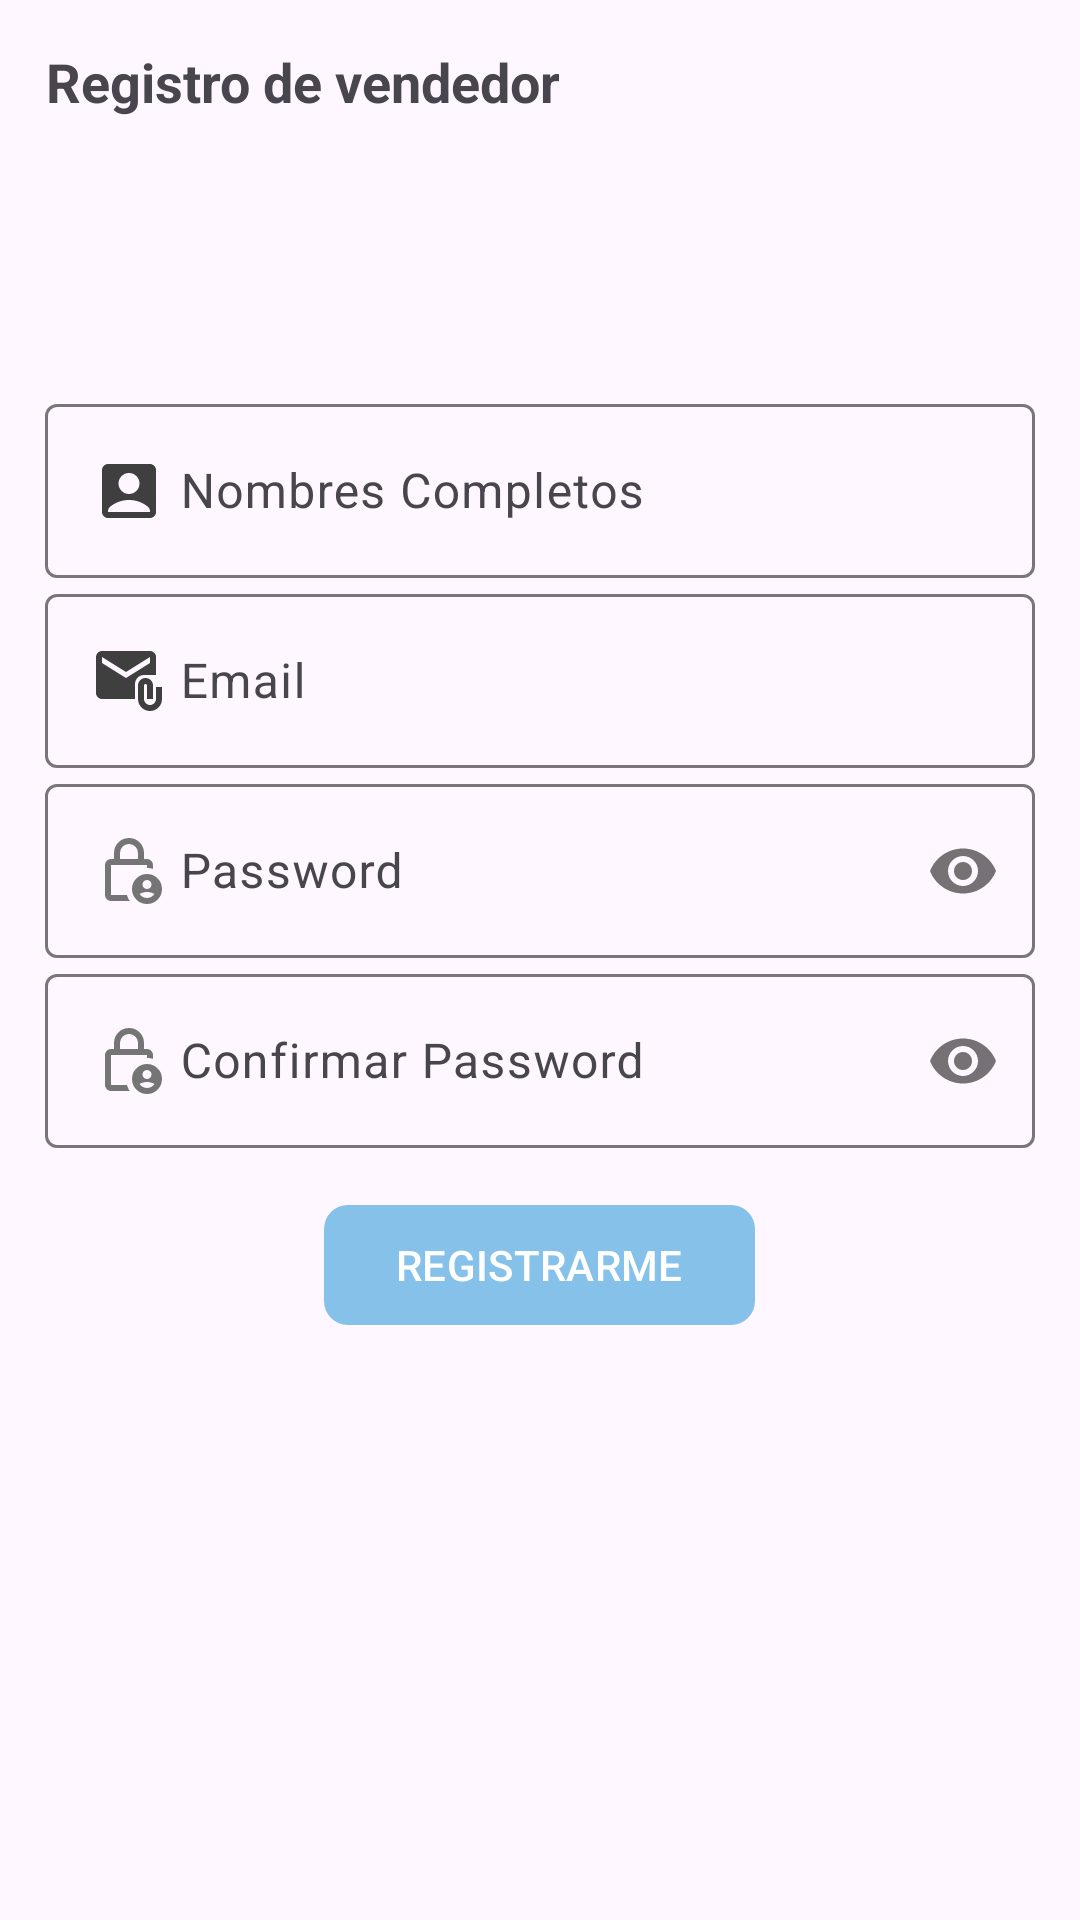

Layout XML and referenced resources for this Android screen:
<!-- AndroidManifest.xml: application theme Theme.SistemaDeFacturacionPruni -->
<!-- res/layout/activity_registro_vendedor.xml -->
<?xml version="1.0" encoding="utf-8"?>
<ScrollView
    xmlns:android="http://schemas.android.com/apk/res/android"
    xmlns:app="http://schemas.android.com/apk/res-auto"
    xmlns:tools="http://schemas.android.com/tools"
    android:id="@+id/main"
    android:layout_width="match_parent"
    android:layout_height="match_parent"
    tools:context=".Vendedor.RegistroVendedorActivity">

    <androidx.appcompat.widget.LinearLayoutCompat
        android:layout_width="match_parent"
        android:layout_height="wrap_content"
        android:orientation="vertical"
        android:padding="15dp">
        <TextView
            android:id="@+id/txtRegistroV"
            android:hint="@string/txtRegistrov"
            android:layout_width="wrap_content"
            android:layout_height="wrap_content"
            android:text="@string/txtRegistrov"
            android:textSize="18sp"
            android:textStyle="bold"
            android:gravity="center" />
        <androidx.appcompat.widget.AppCompatImageView
            android:layout_gravity="center"
            android:layout_marginTop="10dp"
            android:src="@drawable/add_user"
            android:layout_width="80dp"
            android:layout_height="80dp"/>
        <com.google.android.material.textfield.TextInputLayout
            android:layout_width="match_parent"
            android:layout_height="wrap_content">
            <EditText
                android:id="@+id/etNombresV"
                android:hint="@string/etNombresV"
                android:drawableStart="@drawable/icon_nombres"
                android:drawablePadding="5dp"
                android:inputType="textPersonName|textCapWords"
                android:layout_width="match_parent"
                android:layout_height="wrap_content"/>
        </com.google.android.material.textfield.TextInputLayout>

        <com.google.android.material.textfield.TextInputLayout
            android:layout_width="match_parent"
            android:layout_height="wrap_content">
            <EditText
                android:id="@+id/etEmailV"
                android:hint="@string/etEmailv"
                android:drawableStart="@drawable/ico_email"
                android:drawablePadding="5dp"
                android:inputType="textEmailAddress"
                android:layout_width="match_parent"
                android:layout_height="wrap_content"/>
        </com.google.android.material.textfield.TextInputLayout>


        <com.google.android.material.textfield.TextInputLayout
            android:layout_width="match_parent"
            android:layout_height="wrap_content"
            app:passwordToggleEnabled="true">
            <EditText
                android:id="@+id/etPassword"
                android:hint="@string/etPassword"
                android:drawableStart="@drawable/lock_person_"
                android:drawablePadding="5dp"
                android:inputType="textPassword"
                android:layout_width="match_parent"
                android:layout_height="wrap_content"/>
        </com.google.android.material.textfield.TextInputLayout>

        <com.google.android.material.textfield.TextInputLayout
            android:layout_width="match_parent"
            android:layout_height="wrap_content"
            app:passwordToggleEnabled="true">
            <EditText
                android:id="@+id/etCpassword"
                android:hint="@string/etCpassword"
                android:inputType="textPassword"
                android:drawableStart="@drawable/lock_person_"
                android:drawablePadding="5dp"
                android:layout_width="match_parent"
                android:layout_height="wrap_content"/>
        </com.google.android.material.textfield.TextInputLayout>

        <com.google.android.material.button.MaterialButton
            android:id="@+id/btnRegistrarV"
            android:text="@string/btnRegistrarV"
            app:cornerRadius="8dp"
            android:textAllCaps="true"
            android:layout_marginTop="15dp"
            android:layout_gravity="center"
            android:layout_width="wrap_content"
            android:layout_height="wrap_content"/>



    </androidx.appcompat.widget.LinearLayoutCompat>

</ScrollView>
<!-- resources referenced by this layout -->
<resources>
  <!-- drawable ico_email (drawable) -->
  <vector xmlns:android="http://schemas.android.com/apk/res/android" android:height="24dp" android:tint="#3F3F3F" android:viewportHeight="24" android:viewportWidth="24" android:width="24dp">
        
      <path android:fillColor="@android:color/white" android:pathData="M21,10V4c0,-1.1 -0.9,-2 -2,-2H3C1.9,2 1.01,2.9 1.01,4L1,16c0,1.1 0.9,2 2,2h11v-5c0,-1.66 1.34,-3 3,-3H21zM11,11L3,6V4l8,5l8,-5v2L11,11z"/>
        
      <path android:fillColor="@android:color/white" android:pathData="M21,14v4c0,1.1 -0.9,2 -2,2s-2,-0.9 -2,-2v-4.5c0,-0.28 0.22,-0.5 0.5,-0.5s0.5,0.22 0.5,0.5V18h2v-4.5c0,-1.38 -1.12,-2.5 -2.5,-2.5S15,12.12 15,13.5V18c0,2.21 1.79,4 4,4s4,-1.79 4,-4v-4H21z"/>
      
  </vector>
  <!-- drawable icon_nombres (drawable) -->
  <vector xmlns:android="http://schemas.android.com/apk/res/android" android:height="24dp" android:tint="#3F3F3F" android:viewportHeight="24" android:viewportWidth="24" android:width="24dp">
        
      <path android:fillColor="@android:color/white" android:pathData="M19,3H5C3.9,3 3,3.9 3,5v14c0,1.1 0.9,2 2,2h14c1.1,0 2,-0.9 2,-2V5C21,3.9 20.1,3 19,3zM12,6c1.93,0 3.5,1.57 3.5,3.5c0,1.93 -1.57,3.5 -3.5,3.5s-3.5,-1.57 -3.5,-3.5C8.5,7.57 10.07,6 12,6zM19,19H5v-0.23c0,-0.62 0.28,-1.2 0.76,-1.58C7.47,15.82 9.64,15 12,15s4.53,0.82 6.24,2.19c0.48,0.38 0.76,0.97 0.76,1.58V19z"/>
      
  </vector>
  <!-- drawable lock_person_ (drawable) -->
  <vector xmlns:android="http://schemas.android.com/apk/res/android"
      android:width="24dp"
      android:height="24dp"
      android:viewportWidth="960"
      android:viewportHeight="960">
    <path
        android:pathData="M720,720q25,0 42.5,-17.5T780,660q0,-25 -17.5,-42.5T720,600q-25,0 -42.5,17.5T660,660q0,25 17.5,42.5T720,720ZM720,840q30,0 56,-14t43,-39q-23,-14 -48,-20.5t-51,-6.5q-26,0 -51,6.5T621,787q17,25 43,39t56,14ZM360,320h240v-80q0,-50 -35,-85t-85,-35q-50,0 -85,35t-35,85v80ZM490,880L240,880q-33,0 -56.5,-23.5T160,800v-400q0,-33 23.5,-56.5T240,320h40v-80q0,-83 58.5,-141.5T480,40q83,0 141.5,58.5T680,240v80h40q33,0 56.5,23.5T800,400v52q-18,-6 -37.5,-9t-42.5,-3v-40L240,400v400h212q8,24 16,41.5T490,880ZM720,920q-83,0 -141.5,-58.5T520,720q0,-83 58.5,-141.5T720,520q83,0 141.5,58.5T920,720q0,83 -58.5,141.5T720,920ZM240,400v400,-400Z"
        android:fillColor="#FF757575"/>
  </vector>
  <string name="btnRegistrarV">Registrarme</string>
  <string name="etCpassword">Confirmar Password</string>
  <string name="etEmailv">Email</string>
  <string name="etNombresV">Nombres Completos</string>
  <string name="etPassword"> Password</string>
  <string name="txtRegistrov">Registro de vendedor</string>
  <style name="Theme.SistemaDeFacturacionPruni" parent="Base.Theme.SistemaDeFacturacionPruni" />
  <style name="Base.Theme.SistemaDeFacturacionPruni" parent="Theme.Material3.DayNight.NoActionBar">
          
          <item name="colorPrimary">@color/celeste_claro</item>
      </style>
  <color name="celeste_claro">#85c1e9</color>
</resources>
